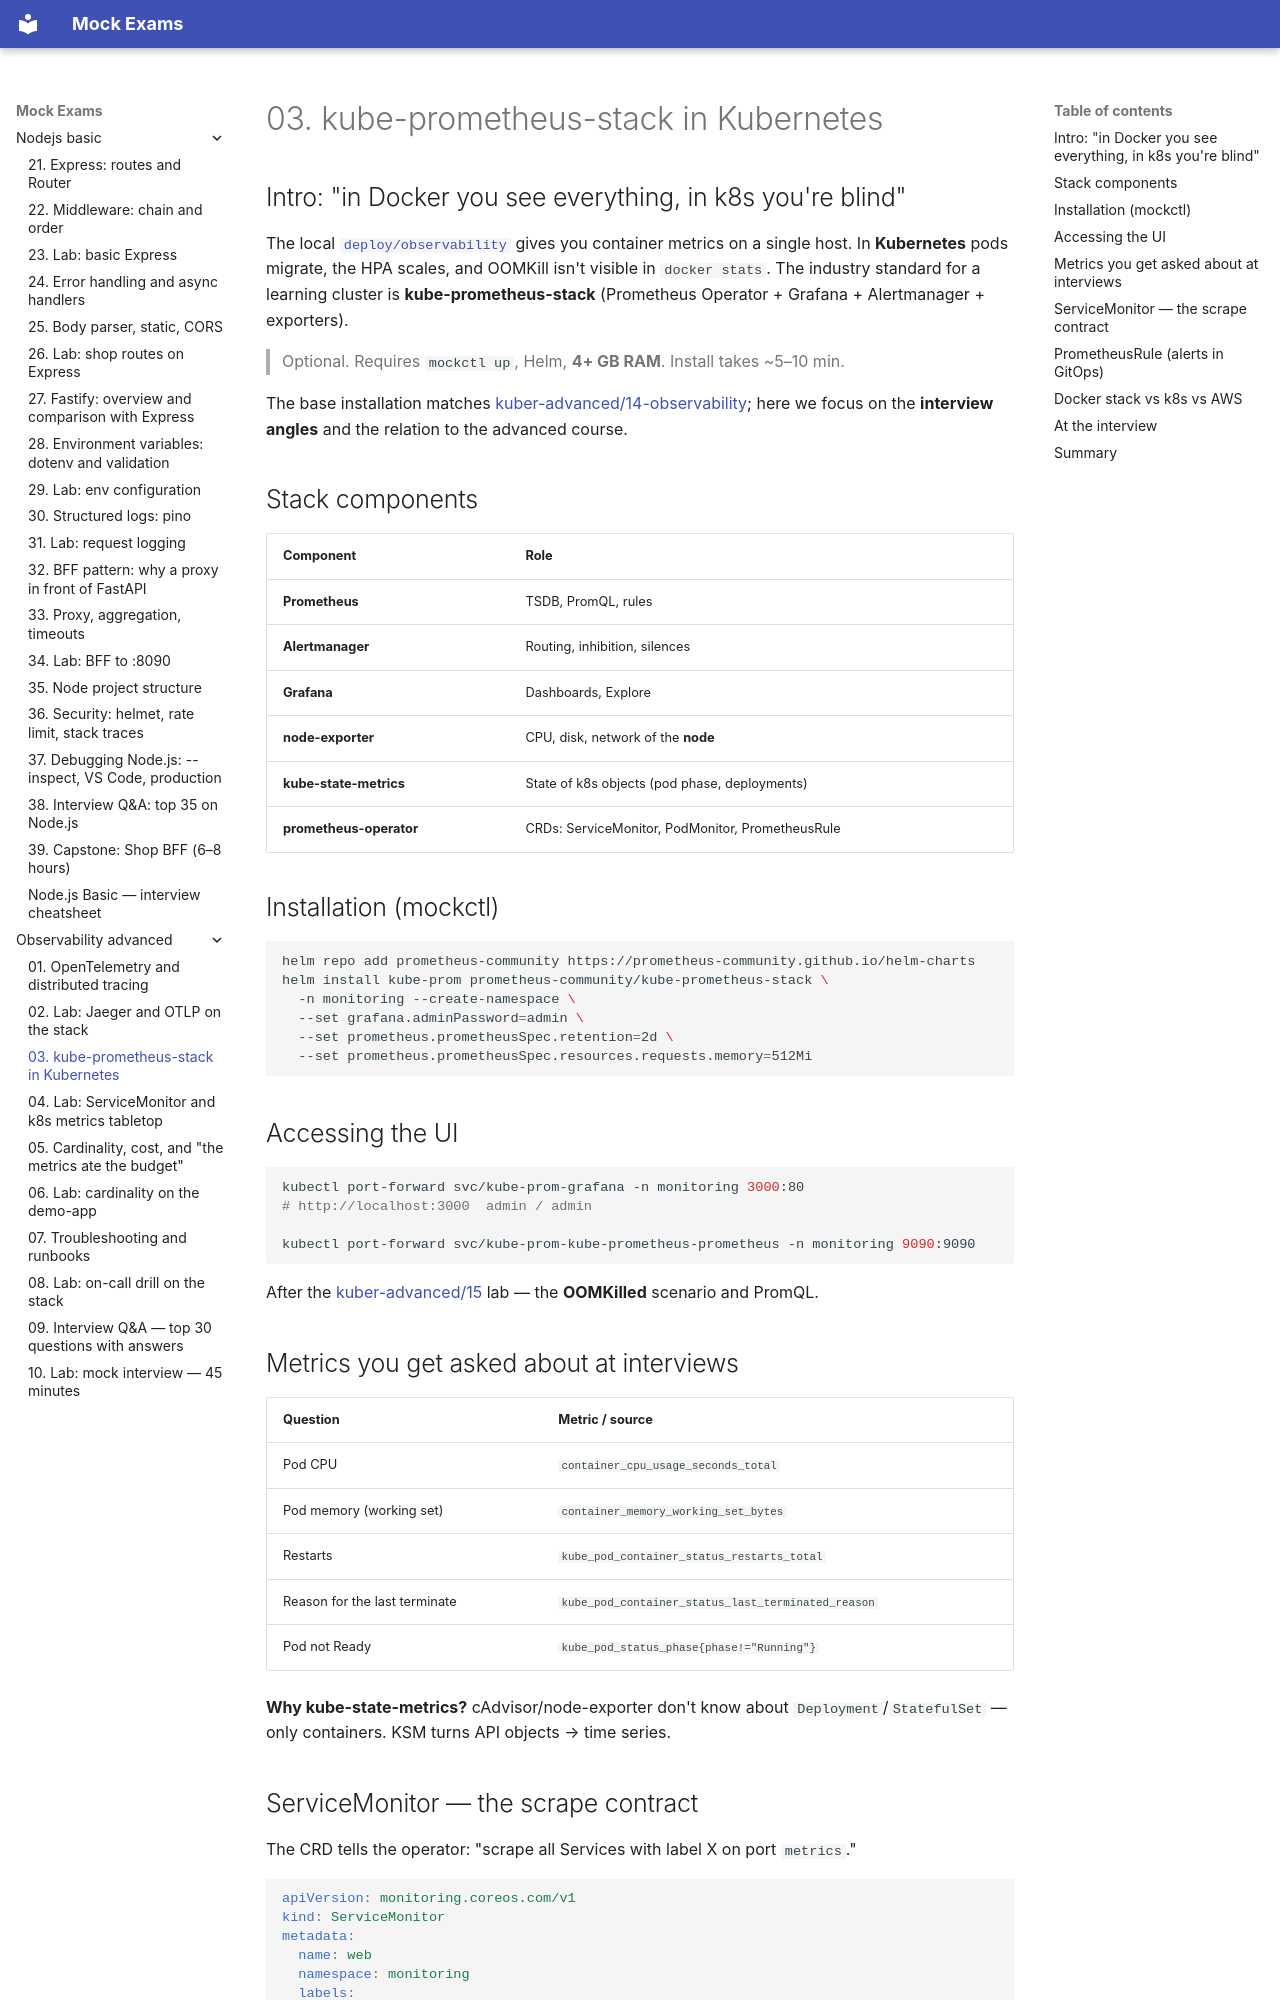

repository: FedorArbuzov/mock-exams · page: observability-advanced/03-kube-prometheus/index.html · generator: mkdocs

# 03. kube-prometheus-stack in Kubernetes

## Intro: "in Docker you see everything, in k8s you're blind"

The local [`deploy/observability`](../../deploy/observability/README.md) gives you container metrics on a single host. In **Kubernetes** pods migrate, the HPA scales, and OOMKill isn't visible in `docker stats`. The industry standard for a learning cluster is **kube-prometheus-stack** (Prometheus Operator + Grafana + Alertmanager + exporters).

> Optional. Requires `mockctl up`, Helm, **4+ GB RAM**. Install takes ~5–10 min.

The base installation matches [kuber-advanced/14-observability](../kuber-advanced/14-observability.md); here we focus on the **interview angles** and the relation to the advanced course.

## Stack components

| Component | Role |
|-----------|------|
| **Prometheus** | TSDB, PromQL, rules |
| **Alertmanager** | Routing, inhibition, silences |
| **Grafana** | Dashboards, Explore |
| **node-exporter** | CPU, disk, network of the **node** |
| **kube-state-metrics** | State of k8s objects (pod phase, deployments) |
| **prometheus-operator** | CRDs: ServiceMonitor, PodMonitor, PrometheusRule |

## Installation (mockctl)

```bash
helm repo add prometheus-community https://prometheus-community.github.io/helm-charts
helm install kube-prom prometheus-community/kube-prometheus-stack \
  -n monitoring --create-namespace \
  --set grafana.adminPassword=admin \
  --set prometheus.prometheusSpec.retention=2d \
  --set prometheus.prometheusSpec.resources.requests.memory=512Mi
```

## Accessing the UI

```bash
kubectl port-forward svc/kube-prom-grafana -n monitoring 3000:80
# http://localhost:3000  admin / admin

kubectl port-forward svc/kube-prom-kube-prometheus-prometheus -n monitoring 9090:9090
```

After the [kuber-advanced/15](../kuber-advanced/15-lab-observability.md) lab — the **OOMKilled** scenario and PromQL.

## Metrics you get asked about at interviews

| Question | Metric / source |
|--------|-------------------|
| Pod CPU | `container_cpu_usage_seconds_total` |
| Pod memory (working set) | `container_memory_working_set_bytes` |
| Restarts | `kube_pod_container_status_restarts_total` |
| Reason for the last terminate | `kube_pod_container_status_last_terminated_reason` |
| Pod not Ready | `kube_pod_status_phase{phase!="Running"}` |

**Why kube-state-metrics?** cAdvisor/node-exporter don't know about `Deployment`/`StatefulSet` — only containers. KSM turns API objects → time series.
